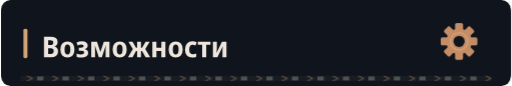
t = 0.00 s
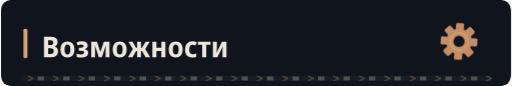
t = 3.24 s
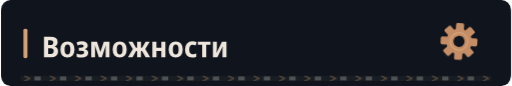
t = 6.24 s
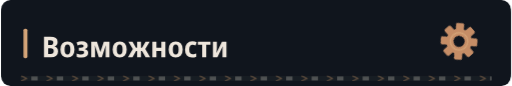
t = 9.24 s

The animated SVG that drew these frames (rendered in a browser with its animation timeline set to each time). Animation: 4 CSS @keyframes rules; frames cover the first 9.24 s, repeats indefinitely.

<svg xmlns="http://www.w3.org/2000/svg" width="640" height="108" viewBox="0 0 640 108" role="img"><defs><clipPath id="motion-frame"><rect x="1.0" y="1.0" width="638.0" height="106.0" rx="14" /></clipPath><clipPath id="motion-belt"><rect x="24.0" y="95.0" width="592.0" height="7" rx="1" /></clipPath><linearGradient id="motion-sheen" x1="0" y1="0" x2="1" y2=".2"><stop offset="0" stop-color="#e2c6a4" stop-opacity="0" /><stop offset=".46" stop-color="#e2c6a4" stop-opacity="0" /><stop offset=".5" stop-color="#e2c6a4" stop-opacity=".11" /><stop offset=".54" stop-color="#e2c6a4" stop-opacity="0" /><stop offset="1" stop-color="#e2c6a4" stop-opacity="0" /></linearGradient></defs><style>
@keyframes profile-belt { to { transform: translateX(32px); } }
@keyframes profile-sheen { to { transform: translateX(1920px); } }
@keyframes profile-gear { to { transform: rotate(360deg); } }
@keyframes profile-signal { 0%,100% { opacity: .35; } 50% { opacity: .85; } }
.profile-conveyor { animation: profile-belt 1.6s linear infinite; }
.profile-sheen { animation: profile-sheen 9s linear infinite; animation-delay: -3.24s; }
.profile-gear { transform-origin: 0px 0px; animation: profile-gear 24s linear infinite; }
.profile-signal { animation: profile-signal 6s cubic-bezier(.77,0,.175,1) infinite; animation-delay: -3.24s; }
@media (prefers-reduced-motion: reduce) {
 .profile-conveyor, .profile-sheen, .profile-gear, .profile-signal { animation: none; }
 .profile-sheen { opacity: 0; }
}
</style><title>Возможности</title><rect width="640" height="108" rx="16" fill="#0d1117" /><g clip-path="url(#motion-frame)" pointer-events="none"><rect x="-640.0" y="0.0" width="640.0" height="108.0" fill="url(#motion-sheen)" class="profile-sheen" /></g><rect width="640" height="108" rx="12" fill="#10151d" /><rect x="28" y="36.0" width="5" height="37" rx="2" fill="#d4a478" /><g transform="translate(51 72) scale(0.036 -0.036)" fill="#eee6dc"><path transform="translate(0 0)" d="M77 0V714H294Q427 714 490.0 670.5Q553 627 553 537Q553 471 521.0 430.5Q489 390 440 379V374Q495 361 532.0 323.0Q569 285 569 207Q569 110 503.5 55.0Q438 0 325 0ZM223 427H299Q353 427 377.5 450.0Q402 473 402 516Q402 597 293 597H223ZM223 118H310Q365 118 391.0 144.0Q417 170 417 219Q417 264 390.0 289.0Q363 314 305 314H223Z" /><path transform="translate(610 0)" d="M285 -10Q170 -10 105.0 64.5Q40 139 40 274Q40 407 106.0 481.5Q172 556 288 556Q403 556 467.0 482.0Q531 408 531 274Q531 140 466.0 65.0Q401 -10 285 -10ZM286 103Q339 103 363.0 144.0Q387 185 387 274Q387 363 363.0 403.5Q339 444 286 444Q234 444 209.5 403.0Q185 362 185 274Q185 186 209.5 144.5Q234 103 286 103Z" /><path transform="translate(1182 0)" d="M209 -10Q165 -10 118.5 -2.5Q72 5 36 20V136Q76 119 115.0 111.0Q154 103 191 103Q294 103 294 169Q294 202 268.5 217.0Q243 232 189 232H111V332H184Q282 332 282 392Q282 447 201 447Q141 447 71 416L32 518Q119 557 218 557Q314 557 367.5 518.5Q421 480 421 411Q421 315 323 290V285Q379 275 408.0 241.0Q437 207 437 155Q437 77 377.0 33.5Q317 -10 209 -10Z" /><path transform="translate(1655 0)" d="M71 0V546H271L390 187L510 546H706V0H573V265Q573 341 580 412H576L441 0H336L200 413H196Q203 343 203 263V0Z" /><path transform="translate(2432 0)" d="M285 -10Q170 -10 105.0 64.5Q40 139 40 274Q40 407 106.0 481.5Q172 556 288 556Q403 556 467.0 482.0Q531 408 531 274Q531 140 466.0 65.0Q401 -10 285 -10ZM286 103Q339 103 363.0 144.0Q387 185 387 274Q387 363 363.0 403.5Q339 444 286 444Q234 444 209.5 403.0Q185 362 185 274Q185 186 209.5 144.5Q234 103 286 103Z" /><path transform="translate(3004 0)" d="M4 0 173 288 19 546H162L284 335H322V546H457V335H495L617 546H761L607 288L776 0H618L493 223H457V0H322V223H286L162 0Z" /><path transform="translate(3784 0)" d="M74 0V546H215V332H387V546H528V0H387V220H215V0Z" /><path transform="translate(4386 0)" d="M285 -10Q170 -10 105.0 64.5Q40 139 40 274Q40 407 106.0 481.5Q172 556 288 556Q403 556 467.0 482.0Q531 408 531 274Q531 140 466.0 65.0Q401 -10 285 -10ZM286 103Q339 103 363.0 144.0Q387 185 387 274Q387 363 363.0 403.5Q339 444 286 444Q234 444 209.5 403.0Q185 362 185 274Q185 186 209.5 144.5Q234 103 286 103Z" /><path transform="translate(4958 0)" d="M288 -10Q167 -10 103.0 61.5Q39 133 39 268Q39 409 108.5 483.0Q178 557 294 557Q382 557 447 522L406 413Q351 440 305 440Q246 440 215.5 397.0Q185 354 185 271Q185 108 314 108Q341 108 371.5 115.0Q402 122 431 136V20Q371 -10 288 -10Z" /><path transform="translate(5435 0)" d="M160 0V437H11V546H451V437H302V0Z" /><path transform="translate(5896 0)" d="M74 0V546H211V345Q211 314 209.0 278.0Q207 242 204.0 211.0Q201 180 198 163H202L389 546H546V0H408V207Q408 258 412.0 305.0Q416 352 419 376H415L231 0Z" /></g><g transform="translate(575 52.0) scale(1)"><g class="profile-gear" fill="#c58d66"><rect x="-5" y="-23" width="10" height="15" rx="2" transform="rotate(0)" /><rect x="-5" y="-23" width="10" height="15" rx="2" transform="rotate(45)" /><rect x="-5" y="-23" width="10" height="15" rx="2" transform="rotate(90)" /><rect x="-5" y="-23" width="10" height="15" rx="2" transform="rotate(135)" /><rect x="-5" y="-23" width="10" height="15" rx="2" transform="rotate(180)" /><rect x="-5" y="-23" width="10" height="15" rx="2" transform="rotate(225)" /><rect x="-5" y="-23" width="10" height="15" rx="2" transform="rotate(270)" /><rect x="-5" y="-23" width="10" height="15" rx="2" transform="rotate(315)" /><circle r="16" /><circle r="7" fill="#10151d" /><circle r="11" fill="none" stroke="#d4a478" stroke-width="1.5" /></g></g><g clip-path="url(#motion-belt)" pointer-events="none"><rect x="24.0" y="95.0" width="592.0" height="7" fill="#171d23" /><g class="profile-conveyor"><path d="M-32 95l7 3.5 -7 3.5" fill="none" stroke="#9e7956" stroke-width="1.5" opacity=".55" /><rect x="-19.0" y="96.0" width="8" height="5" fill="#a5a29b" opacity=".4" /><path d="M0 95l7 3.5 -7 3.5" fill="none" stroke="#9e7956" stroke-width="1.5" opacity=".55" /><rect x="13.0" y="96.0" width="8" height="5" fill="#a5a29b" opacity=".4" /><path d="M32 95l7 3.5 -7 3.5" fill="none" stroke="#9e7956" stroke-width="1.5" opacity=".55" /><rect x="45.0" y="96.0" width="8" height="5" fill="#a5a29b" opacity=".4" /><path d="M64 95l7 3.5 -7 3.5" fill="none" stroke="#9e7956" stroke-width="1.5" opacity=".55" /><rect x="77.0" y="96.0" width="8" height="5" fill="#a5a29b" opacity=".4" /><path d="M96 95l7 3.5 -7 3.5" fill="none" stroke="#9e7956" stroke-width="1.5" opacity=".55" /><rect x="109.0" y="96.0" width="8" height="5" fill="#a5a29b" opacity=".4" /><path d="M128 95l7 3.5 -7 3.5" fill="none" stroke="#9e7956" stroke-width="1.5" opacity=".55" /><rect x="141.0" y="96.0" width="8" height="5" fill="#a5a29b" opacity=".4" /><path d="M160 95l7 3.5 -7 3.5" fill="none" stroke="#9e7956" stroke-width="1.5" opacity=".55" /><rect x="173.0" y="96.0" width="8" height="5" fill="#a5a29b" opacity=".4" /><path d="M192 95l7 3.5 -7 3.5" fill="none" stroke="#9e7956" stroke-width="1.5" opacity=".55" /><rect x="205.0" y="96.0" width="8" height="5" fill="#a5a29b" opacity=".4" /><path d="M224 95l7 3.5 -7 3.5" fill="none" stroke="#9e7956" stroke-width="1.5" opacity=".55" /><rect x="237.0" y="96.0" width="8" height="5" fill="#a5a29b" opacity=".4" /><path d="M256 95l7 3.5 -7 3.5" fill="none" stroke="#9e7956" stroke-width="1.5" opacity=".55" /><rect x="269.0" y="96.0" width="8" height="5" fill="#a5a29b" opacity=".4" /><path d="M288 95l7 3.5 -7 3.5" fill="none" stroke="#9e7956" stroke-width="1.5" opacity=".55" /><rect x="301.0" y="96.0" width="8" height="5" fill="#a5a29b" opacity=".4" /><path d="M320 95l7 3.5 -7 3.5" fill="none" stroke="#9e7956" stroke-width="1.5" opacity=".55" /><rect x="333.0" y="96.0" width="8" height="5" fill="#a5a29b" opacity=".4" /><path d="M352 95l7 3.5 -7 3.5" fill="none" stroke="#9e7956" stroke-width="1.5" opacity=".55" /><rect x="365.0" y="96.0" width="8" height="5" fill="#a5a29b" opacity=".4" /><path d="M384 95l7 3.5 -7 3.5" fill="none" stroke="#9e7956" stroke-width="1.5" opacity=".55" /><rect x="397.0" y="96.0" width="8" height="5" fill="#a5a29b" opacity=".4" /><path d="M416 95l7 3.5 -7 3.5" fill="none" stroke="#9e7956" stroke-width="1.5" opacity=".55" /><rect x="429.0" y="96.0" width="8" height="5" fill="#a5a29b" opacity=".4" /><path d="M448 95l7 3.5 -7 3.5" fill="none" stroke="#9e7956" stroke-width="1.5" opacity=".55" /><rect x="461.0" y="96.0" width="8" height="5" fill="#a5a29b" opacity=".4" /><path d="M480 95l7 3.5 -7 3.5" fill="none" stroke="#9e7956" stroke-width="1.5" opacity=".55" /><rect x="493.0" y="96.0" width="8" height="5" fill="#a5a29b" opacity=".4" /><path d="M512 95l7 3.5 -7 3.5" fill="none" stroke="#9e7956" stroke-width="1.5" opacity=".55" /><rect x="525.0" y="96.0" width="8" height="5" fill="#a5a29b" opacity=".4" /><path d="M544 95l7 3.5 -7 3.5" fill="none" stroke="#9e7956" stroke-width="1.5" opacity=".55" /><rect x="557.0" y="96.0" width="8" height="5" fill="#a5a29b" opacity=".4" /><path d="M576 95l7 3.5 -7 3.5" fill="none" stroke="#9e7956" stroke-width="1.5" opacity=".55" /><rect x="589.0" y="96.0" width="8" height="5" fill="#a5a29b" opacity=".4" /><path d="M608 95l7 3.5 -7 3.5" fill="none" stroke="#9e7956" stroke-width="1.5" opacity=".55" /><rect x="621.0" y="96.0" width="8" height="5" fill="#a5a29b" opacity=".4" /><path d="M640 95l7 3.5 -7 3.5" fill="none" stroke="#9e7956" stroke-width="1.5" opacity=".55" /><rect x="653.0" y="96.0" width="8" height="5" fill="#a5a29b" opacity=".4" /></g></g></svg>
